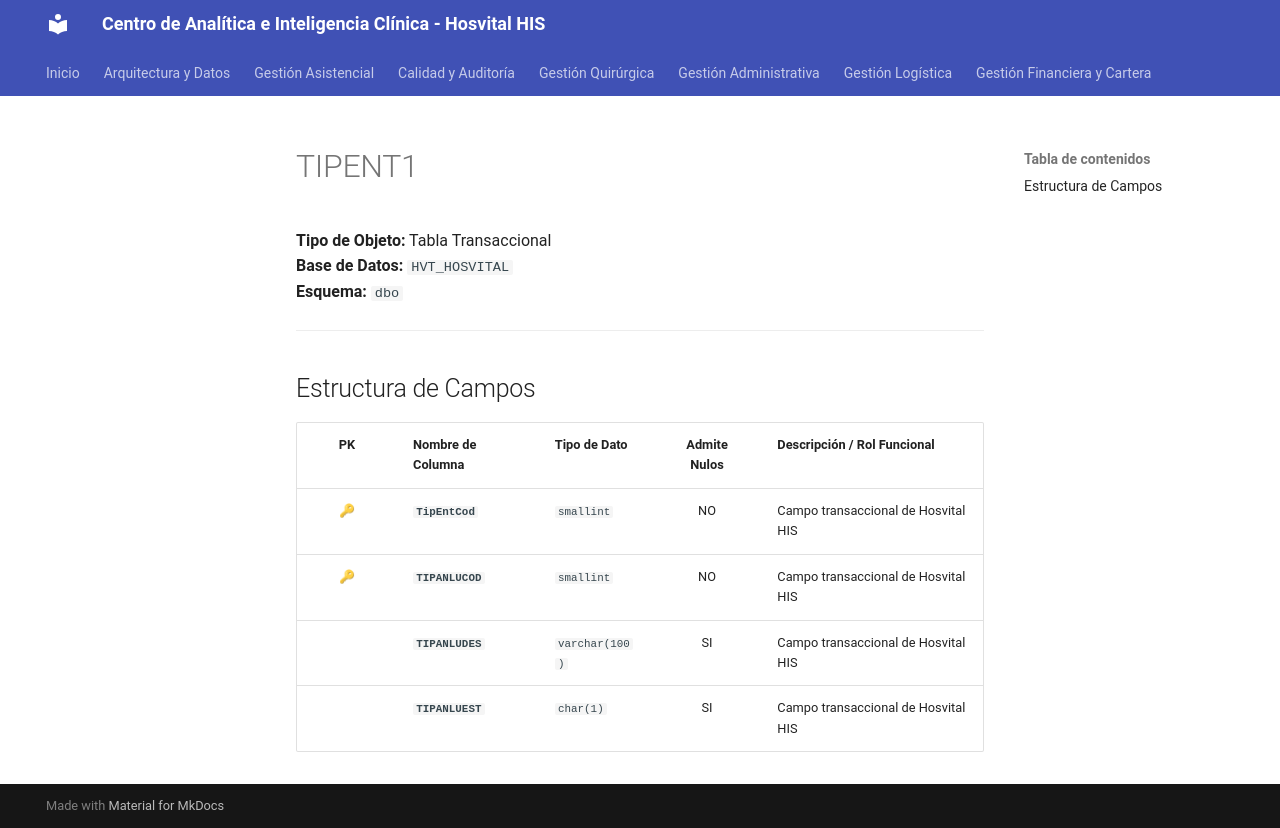

repository: SoporteSaludtech/superset-docs · page: diccionario-general/TIPENT1/index.html · generator: mkdocs

# TIPENT1

**Tipo de Objeto:** Tabla Transaccional  
**Base de Datos:** `HVT_HOSVITAL`  
**Esquema:** `dbo`

---

## Estructura de Campos

| PK | Nombre de Columna | Tipo de Dato | Admite Nulos | Descripción / Rol Funcional |
| :-: | :--- | :--- | :-: | :--- |
| 🔑 | **`TipEntCod`** | `smallint` | NO | Campo transaccional de Hosvital HIS |
| 🔑 | **`TIPANLUCOD`** | `smallint` | NO | Campo transaccional de Hosvital HIS |
|  | **`TIPANLUDES`** | `varchar(100)` | SI | Campo transaccional de Hosvital HIS |
|  | **`TIPANLUEST`** | `char(1)` | SI | Campo transaccional de Hosvital HIS |
